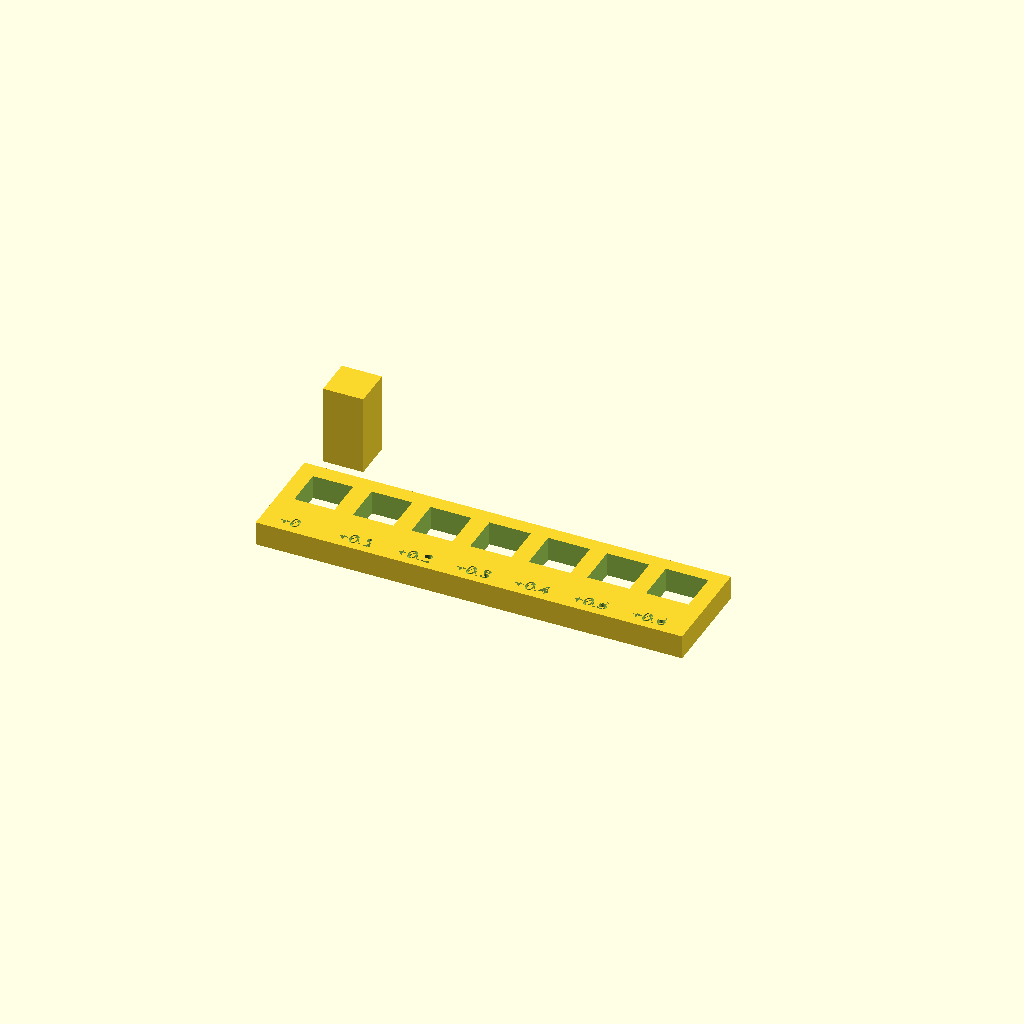
Cell 1 — every parameter at its default value.
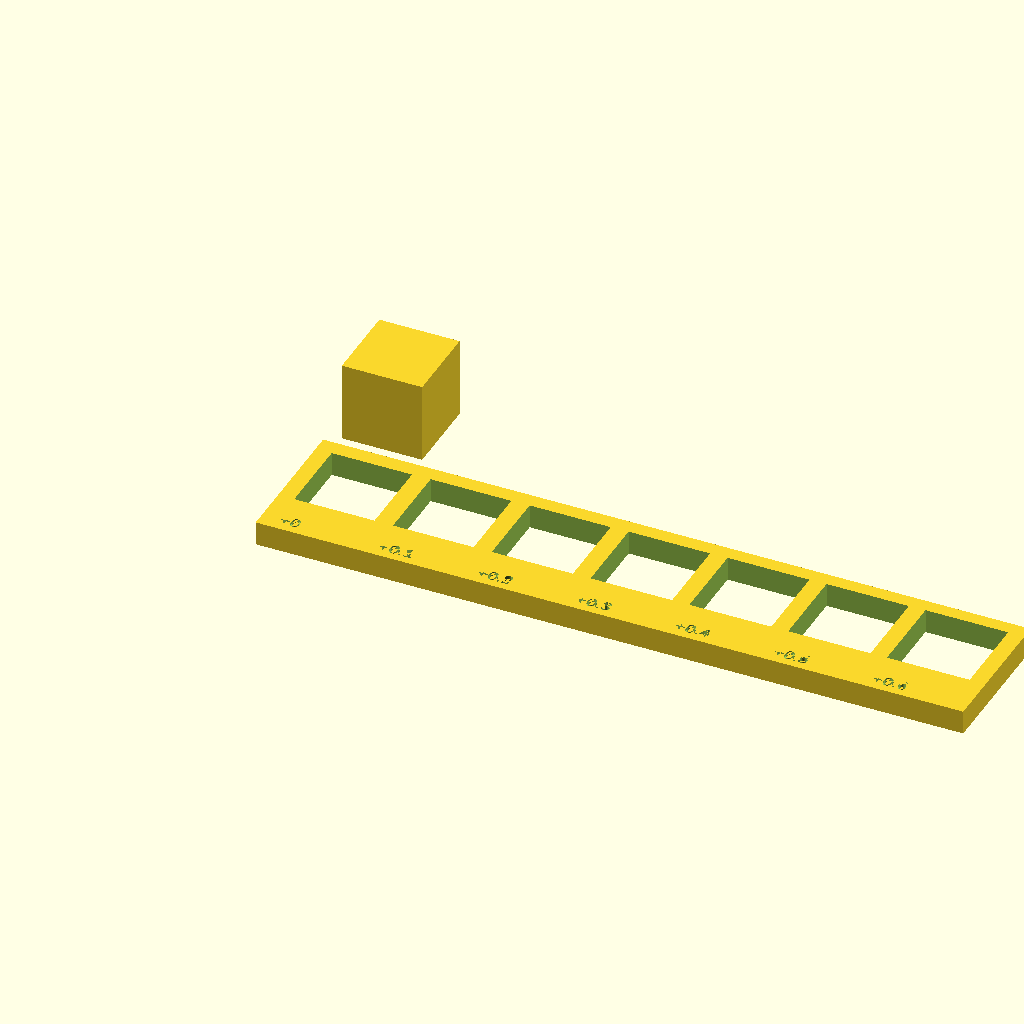
Cell 2 — nominal set to 20, the other parameters unchanged.
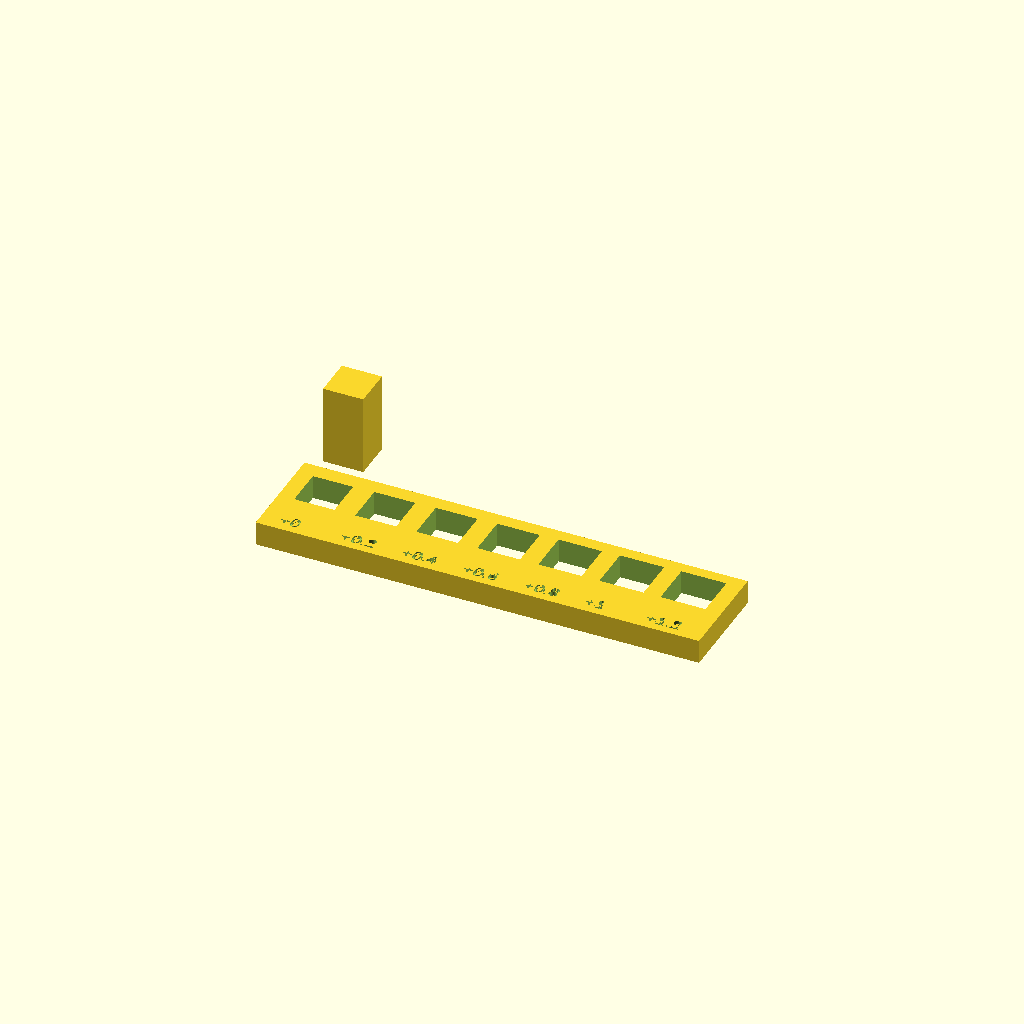
Cell 3 — step set to 0.2, the other parameters unchanged.
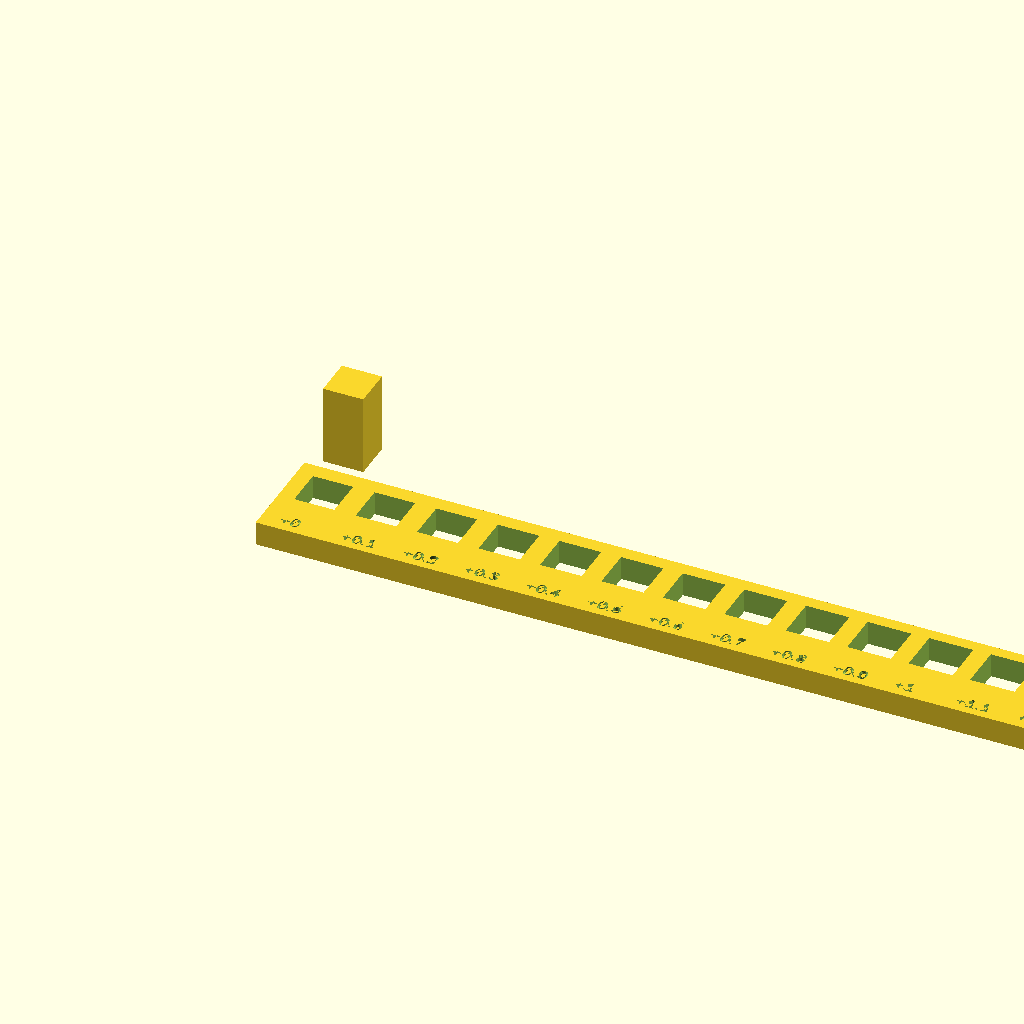
Cell 4 — n set to 14, the other parameters unchanged.
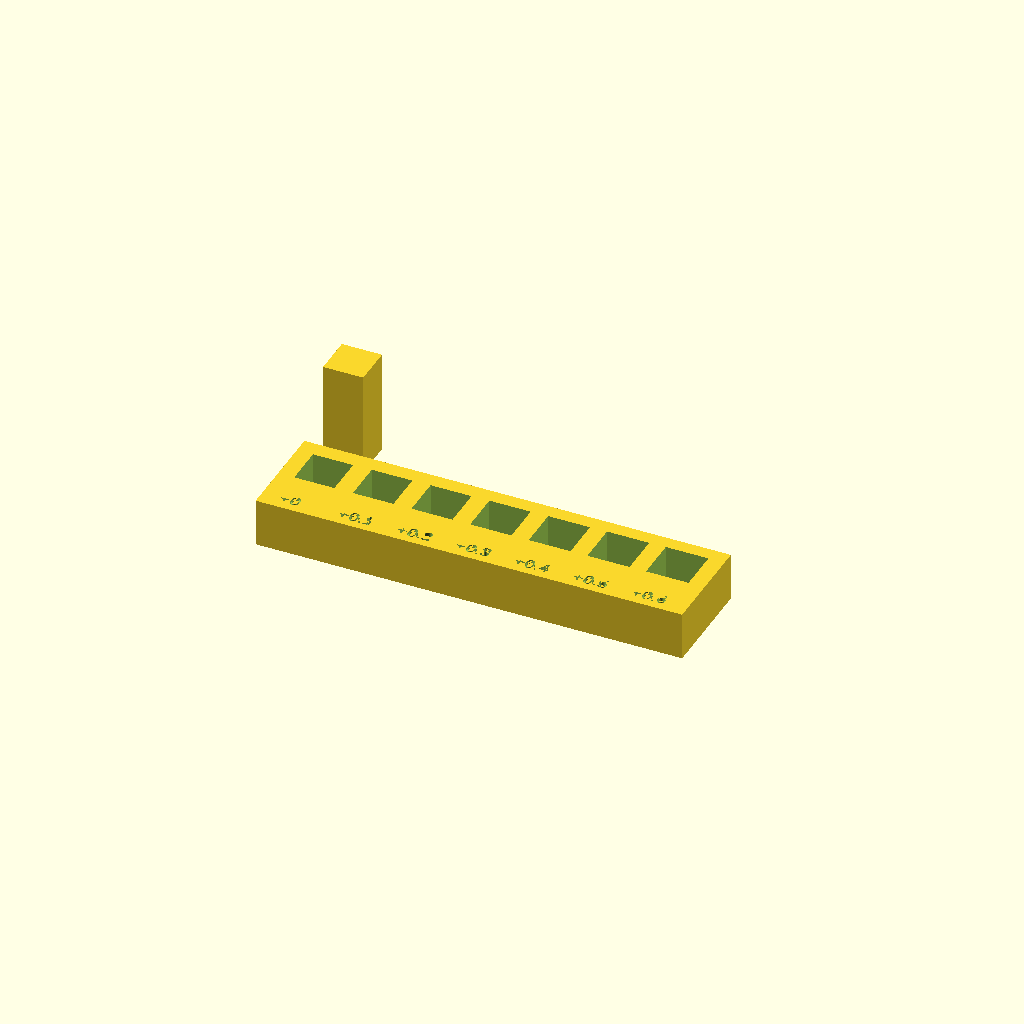
Cell 5: plate_t = 12 (everything else at default).
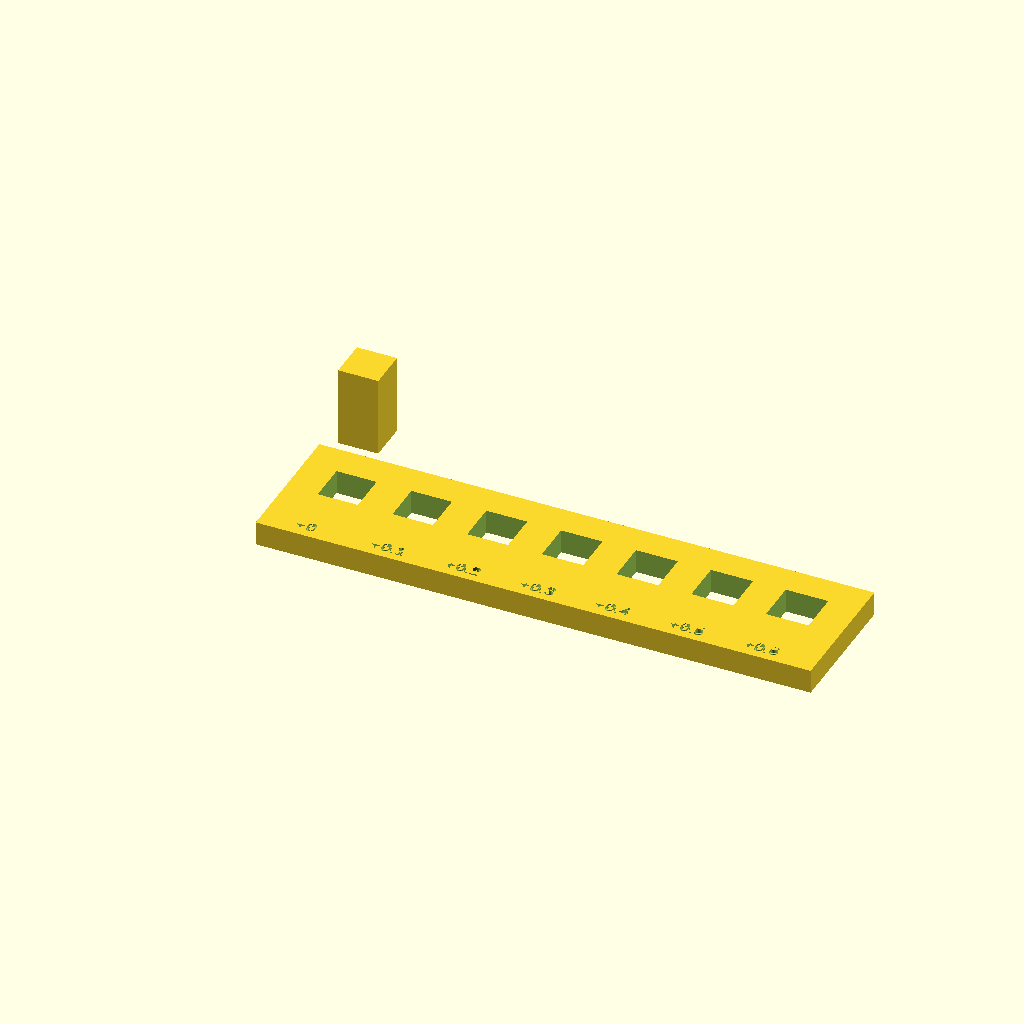
Cell 6: wall = 8 (everything else at default).
All cells are drawn from one camera (rotation 55°, 0°, 25°, orthographic, colour scheme Cornfield), so only the parameter changes between them.
The OpenSCAD source (hardware/case/tools/tolerance_gauge.scad):
// =====================================================================
// XBATTLE - Calibro di tolleranza (stampalo PRIMA di qualsiasi case)
// Piastra con fori quadrati di larghezza crescente + un perno quadrato.
// Il perno e' sempre "nominal". Il foro piu' piccolo in cui il perno
// scorre con attrito leggero = il gioco che la TUA stampante richiede.
// Il valore inciso accanto al foro e' il gioco da sommare alle quote
// nominali nei case (es. "+0.2" => aggiungi 0.2 mm per lato di accoppiamento).
// Stampa con le STESSE impostazioni (materiale, layer, orientamento) del case.
// (File non ancora renderizzato in OpenSCAD: se da errore dimmelo.)
// =====================================================================
$fn = 32;

nominal = 10;     // lato del perno (mm)
step    = 0.1;    // incremento del gioco tra un foro e il successivo
n       = 7;      // numero di fori (gioco 0.0 ... (n-1)*step)
plate_t = 6;      // spessore piastra
wall    = 4;      // parete tra i fori
label_h = 0.6;    // profondita' incisione

hole_pitch = nominal + (n-1)*step + wall;

module plate() {
    difference() {
        cube([n*hole_pitch + wall, nominal + 2*wall + 8, plate_t]);
        for (i = [0 : n-1]) {
            w = nominal + i*step;
            // foro quadrato passante
            translate([wall + i*hole_pitch, wall + 8, -1])
                cube([w, w, plate_t + 2]);
            // etichetta incisa sopra il foro (lato Y basso)
            translate([wall + i*hole_pitch + 0.5, 2, plate_t - label_h])
                linear_extrude(label_h + 1)
                    text(str("+", i*step), size = 3.2);
        }
    }
}

module peg() {
    cube([nominal, nominal, plate_t + 14]);
}

plate();
translate([0, nominal + 2*wall + 8 + 10, 0]) peg();
Parameter table extracted from the source (name, type, default, range or options):
nominal: number, default 10
step: number, default 0.1
n: number, default 7
plate_t: number, default 6
wall: number, default 4
label_h: number, default 0.6
